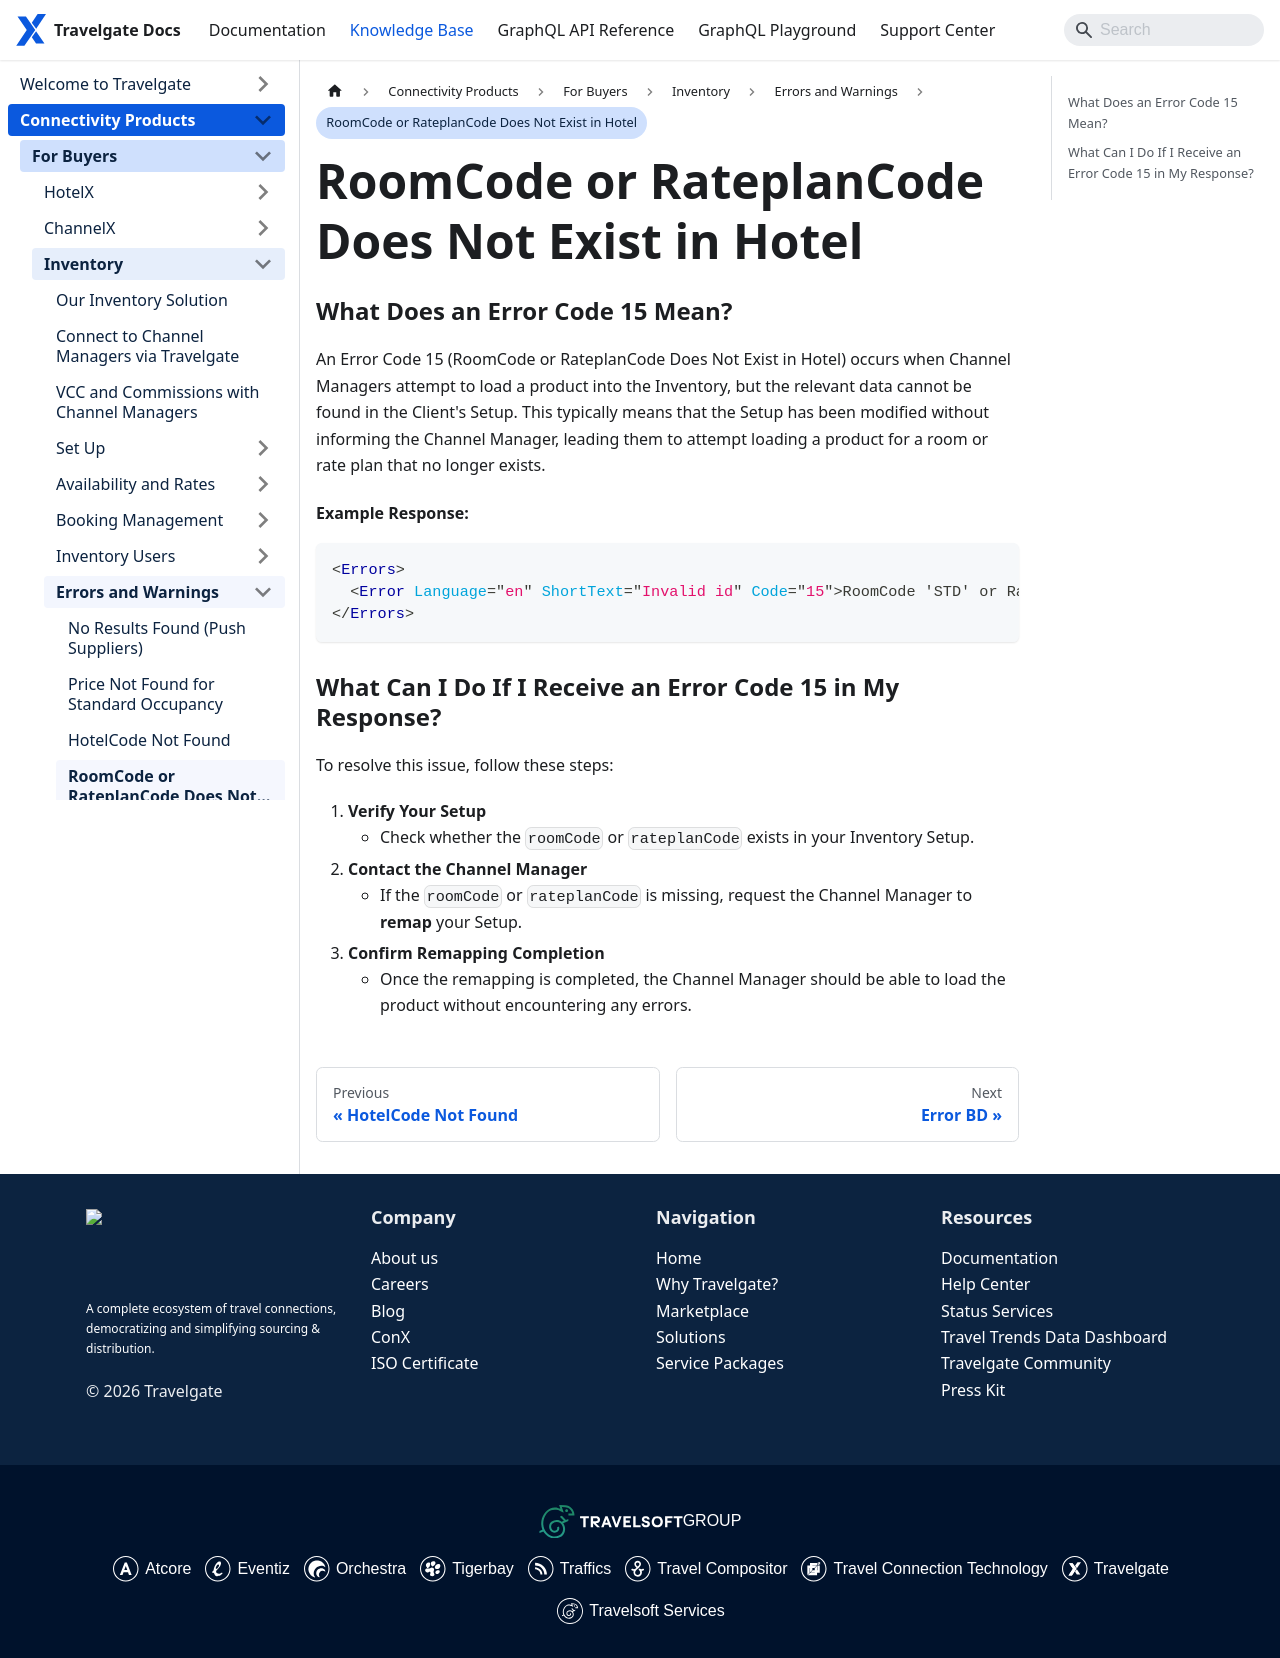

repository: Travelgate/documentation · page: kb/connectivity-products/for-buyers/inventory/errors-and-warnings/error-code-15-roomcode-rateplancode-no-exists/index.html · generator: docusaurus

---
sidebar_position: 5
---

# RoomCode or RateplanCode Does Not Exist in Hotel

### What Does an Error Code 15 Mean? 
An Error Code 15 (RoomCode or RateplanCode Does Not Exist in Hotel) occurs when Channel Managers attempt to load a product into the Inventory, but the relevant data cannot be found in the Client's Setup. This typically means that the Setup has been modified without informing the Channel Manager, leading them to attempt loading a product for a room or rate plan that no longer exists.

#### Example Response:
```xml
<Errors>
  <Error Language="en" ShortText="Invalid id" Code="15">RoomCode 'STD' or RateplanCode 'RO' no exists in hotel xxx.</Error>
</Errors>
```

### What Can I Do If I Receive an Error Code 15 in My Response?
To resolve this issue, follow these steps:

1. **Verify Your Setup**
   - Check whether the `roomCode` or `rateplanCode` exists in your Inventory Setup.
2. **Contact the Channel Manager**
   - If the `roomCode` or `rateplanCode` is missing, request the Channel Manager to **remap** your Setup.
3. **Confirm Remapping Completion**
   - Once the remapping is completed, the Channel Manager should be able to load the product without encountering any errors.
